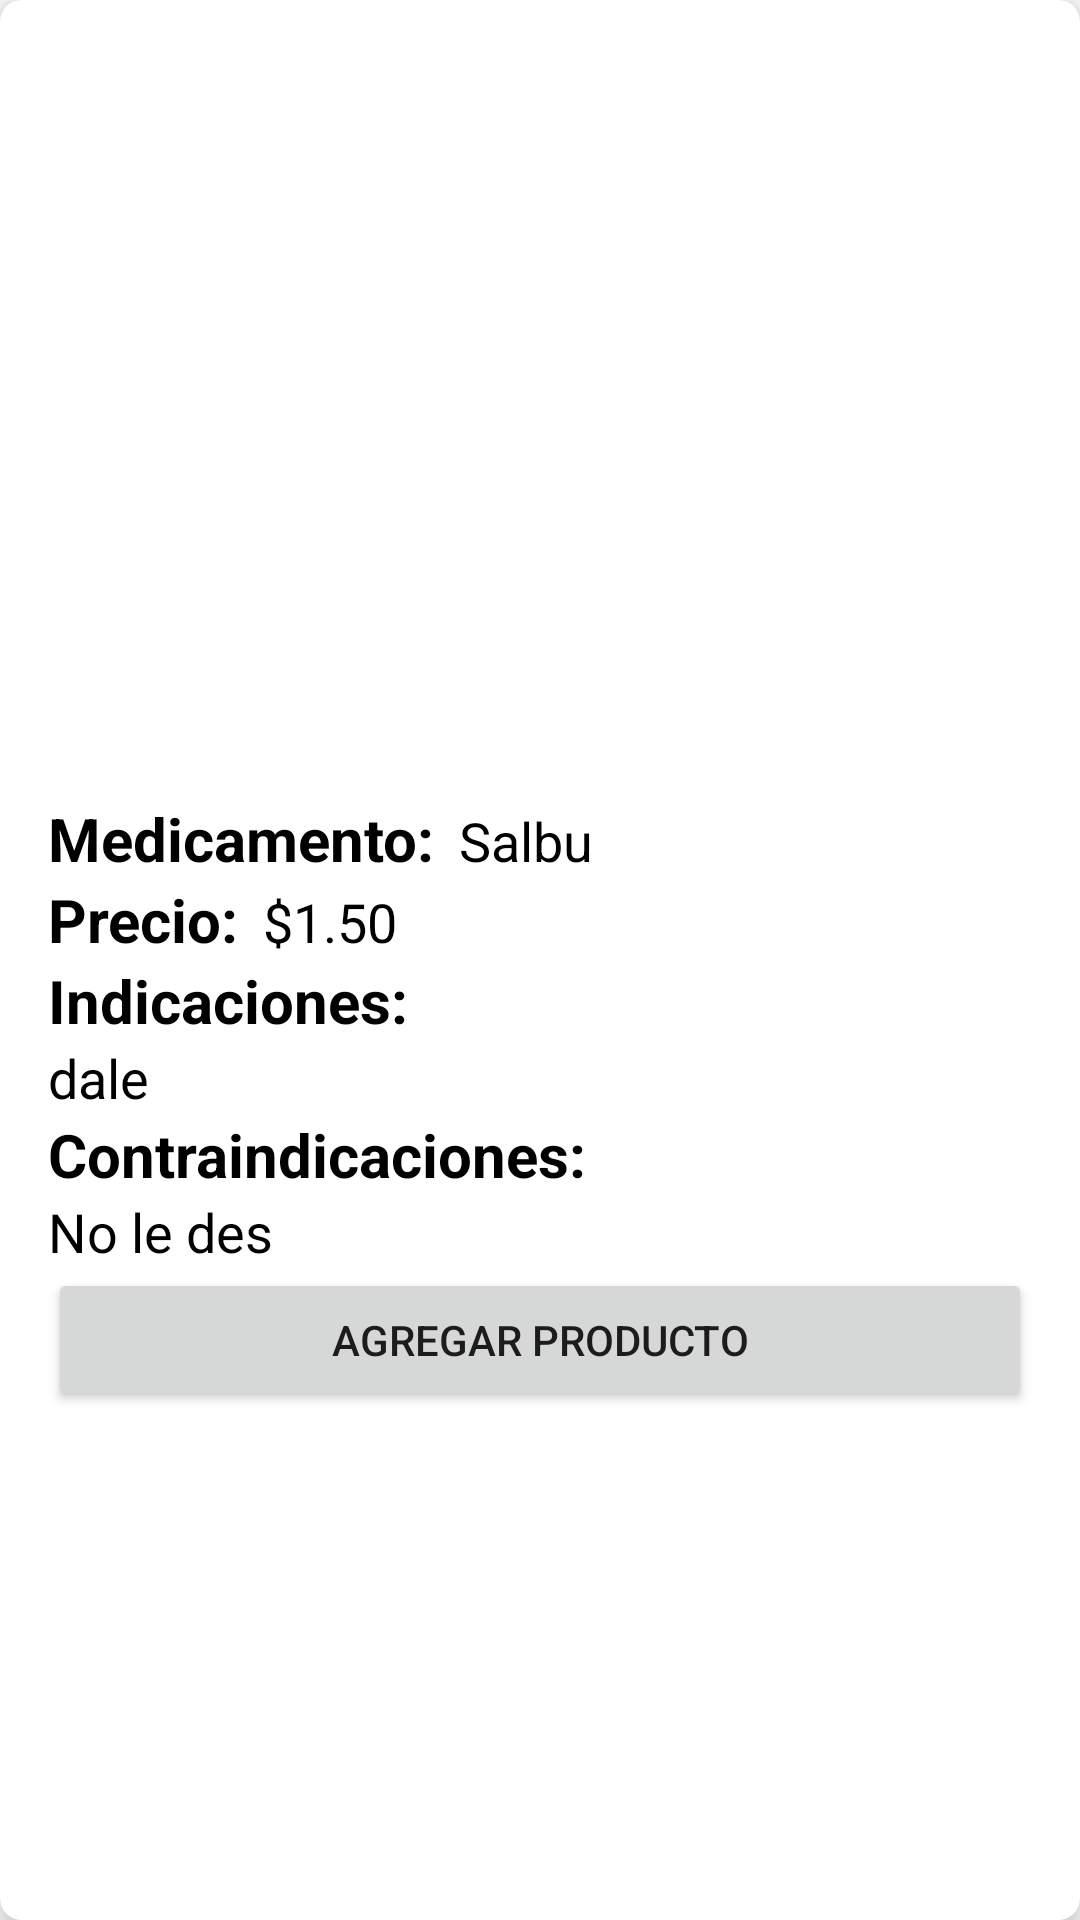

Reconstruct the res/layout file that produces this screen, plus the resources it refers to.
<!-- AndroidManifest.xml: application theme Theme.DesafioPractico2DSM -->
<!-- res/layout/medic_items.xml -->
<?xml version="1.0" encoding="utf-8"?>
<androidx.cardview.widget.CardView xmlns:android="http://schemas.android.com/apk/res/android"
    xmlns:tools="http://schemas.android.com/tools"
    android:layout_width="match_parent"
    android:layout_height="wrap_content"
    xmlns:app="http://schemas.android.com/apk/res-auto"
    app:cardElevation="7dp"
    app:cardCornerRadius="7dp"
    android:layout_margin="16dp">

    <LinearLayout
        android:layout_width="match_parent"
        android:layout_height="wrap_content"
        android:layout_marginStart="16dp"
        android:layout_marginEnd="16dp"
        android:layout_marginVertical="6dp"
        android:orientation="vertical">

        <ImageView
            android:id="@+id/medicImg"
            android:layout_marginVertical="5dp"
            android:layout_width="match_parent"
            android:layout_height="250dp"
            android:scaleType="centerCrop"
            app:layout_constraintBottom_toBottomOf="parent"
            app:layout_constraintEnd_toEndOf="parent"
            app:layout_constraintStart_toStartOf="parent"
            app:layout_constraintTop_toTopOf="parent"
            tools:srcCompat="@tools:sample/avatars" />

        <LinearLayout
            android:layout_width="match_parent"
            android:layout_height="wrap_content"
            android:layout_gravity="center_vertical"
            android:orientation="horizontal">

            <TextView
                android:layout_width="wrap_content"
                android:layout_height="wrap_content"
                android:text="Medicamento:"
                android:textColor="@color/black"
                android:textSize="20sp"
                android:textStyle="bold"/>

            <TextView
                android:id="@+id/medicName"
                android:layout_width="wrap_content"
                android:layout_height="wrap_content"
                android:layout_marginStart="8dp"
                android:text="Salbu"
                android:textColor="@color/black"
                android:textSize="18dp"/>

        </LinearLayout>

        <LinearLayout
            android:layout_width="match_parent"
            android:layout_height="wrap_content"
            android:layout_gravity="center_vertical"
            android:orientation="horizontal">

            <TextView
                android:layout_width="wrap_content"
                android:layout_height="wrap_content"
                android:text="Precio:"
                android:textColor="@color/black"
                android:textSize="20sp"
                android:textStyle="bold"/>

            <TextView
                android:id="@+id/medicPrice"
                android:layout_width="wrap_content"
                android:layout_height="wrap_content"
                android:layout_marginStart="8dp"
                android:text="$1.50"
                android:textColor="@color/black"
                android:textSize="18dp"/>

        </LinearLayout>

        <LinearLayout
            android:layout_width="match_parent"
            android:layout_height="wrap_content"
            android:layout_gravity="center_vertical"
            android:orientation="vertical">

            <TextView
                android:layout_width="wrap_content"
                android:layout_height="wrap_content"
                android:text="Indicaciones:"
                android:textColor="@color/black"
                android:textSize="20sp"
                android:textStyle="bold"/>

            <TextView
                android:id="@+id/medicIndic"
                android:layout_width="match_parent"
                android:layout_height="wrap_content"
                android:text="dale"
                android:textColor="@color/black"
                android:textSize="18dp"/>

        </LinearLayout>

        <LinearLayout
            android:layout_width="match_parent"
            android:layout_height="wrap_content"
            android:layout_gravity="center_vertical"
            android:orientation="vertical">

            <TextView
                android:layout_width="wrap_content"
                android:layout_height="wrap_content"
                android:text="Contraindicaciones:"
                android:textColor="@color/black"
                android:textSize="20sp"
                android:textStyle="bold"/>

            <TextView
                android:id="@+id/medicContra"
                android:layout_width="match_parent"
                android:layout_height="wrap_content"
                android:text="No le des"
                android:textColor="@color/black"
                android:textSize="18dp"/>

        </LinearLayout>

        <LinearLayout
            android:layout_width="match_parent"
            android:layout_height="match_parent"
            android:orientation="vertical">

            <Button
                android:id="@+id/btnAgregar"
                android:layout_width="match_parent"
                android:layout_height="wrap_content"
                android:text="Agregar Producto" />
        </LinearLayout>

    </LinearLayout>

</androidx.cardview.widget.CardView>
<!-- resources referenced by this layout -->
<resources>
  <style name="Theme.DesafioPractico2DSM" parent="Theme.MaterialComponents.DayNight.DarkActionBar">
          
          <item name="colorPrimary">@color/purple_500</item>
          <item name="colorPrimaryVariant">@color/purple_700</item>
          <item name="colorOnPrimary">@color/white</item>
          
          <item name="colorSecondary">@color/teal_200</item>
          <item name="colorSecondaryVariant">@color/teal_700</item>
          <item name="colorOnSecondary">@color/black</item>
          
          <item name="android:statusBarColor">?attr/colorPrimaryVariant</item>
          
      </style>
  <!-- not gathered from this repository: default colours our renderer supplied (Android Studio template values) -->
  <color name="purple_500">#FF6200EE</color>
  <color name="purple_700">#FF3700B3</color>
  <color name="teal_200">#FF03DAC5</color>
  <color name="teal_700">#FF018786</color>
  <color name="black">#FF000000</color>
  <color name="white">#FFFFFFFF</color>
</resources>
